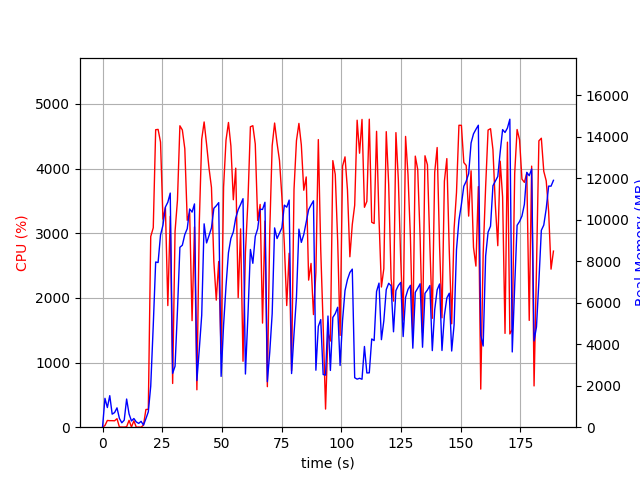

Data behind this chart, as committed beside it:
elapsed_time, nproc, cpu, mem_real, mem_virtual
3.9577484130859375e-05, 1, 0.0, 8.68, 2205
1.006, 19, 25.8, 1392, 7241
2.017, 5, 104.3, 947.9, 3234
3.024, 11, 101.0, 1521, 5986
4.033, 3, 101.0, 629, 2357
5.043, 3, 99.1, 706.1, 2357
6.052, 4, 131.8, 933, 2996
7.061, 4, 3.0, 424.9, 2208
8.069, 3, 2.0, 212.9, 1763
9.078, 3, 1.0, 339.2, 1888
10.09, 13, 6.9, 1359, 5442
11.1, 5, 106.1, 641, 2733
12.11, 3, 2.0, 301.8, 1901
13.12, 3, 99.1, 419, 2015
14.13, 3, 0.0, 253.6, 1836
15.13, 3, 2.0, 183.5, 1799
16.14, 3, 0.0, 281.9, 1932
17.15, 1, 32.7, 101.3, 687.4
18.16, 1, 273.7, 410.3, 4270
19.17, 1, 276.9, 743.1, 6090
20.18, 1, 2949, 1980, 9146
21.24, 1, 3084, 4907, 11042
22.25, 1, 4601, 7967, 19848
23.26, 1, 4606, 7943, 20167
24.28, 1, 4410, 9271, 20167
25.31, 1, 3218, 9745, 20167
26.33, 1, 3398, 10621, 20311
27.34, 1, 1881, 10852, 20311
28.35, 1, 3261, 11292, 20311
29.36, 1, 676.5, 2596, 20919
30.37, 1, 3029, 2944, 20407
31.37, 1, 3512, 5634, 20407
32.39, 1, 4662, 8678, 20946
33.42, 1, 4597, 8778, 21057
34.45, 1, 4307, 9294, 21057
35.47, 1, 3200, 9574, 21057
36.48, 1, 3319, 10524, 21057
37.49, 1, 1648, 10374, 21057
38.5, 1, 3098, 10769, 21057
39.51, 1, 578.6, 2251, 21057
40.52, 1, 3164, 3764, 21057
41.53, 1, 4453, 5400, 21057
42.54, 1, 4721, 9809, 21230
43.57, 1, 4377, 8888, 21292
44.59, 1, 4007, 9238, 21292
45.61, 1, 3709, 9614, 21292
46.62, 1, 2557, 10558, 21292
47.63, 1, 1965, 10679, 21292
48.65, 1, 2563, 10832, 21292
49.66, 1, 1136, 2451, 21292
50.69, 1, 3714, 4920, 21292
51.71, 1, 4441, 6814, 21336
52.73, 1, 4713, 8420, 21518
53.75, 1, 4349, 9108, 21518
54.77, 1, 3518, 9418, 21518
55.78, 1, 4006, 10097, 21518
56.8, 1, 2003, 10490, 21518
57.81, 1, 3067, 10744, 21518
58.83, 1, 1020, 11022, 21518
59.84, 1, 2700, 2565, 21518
... 127 more rows
